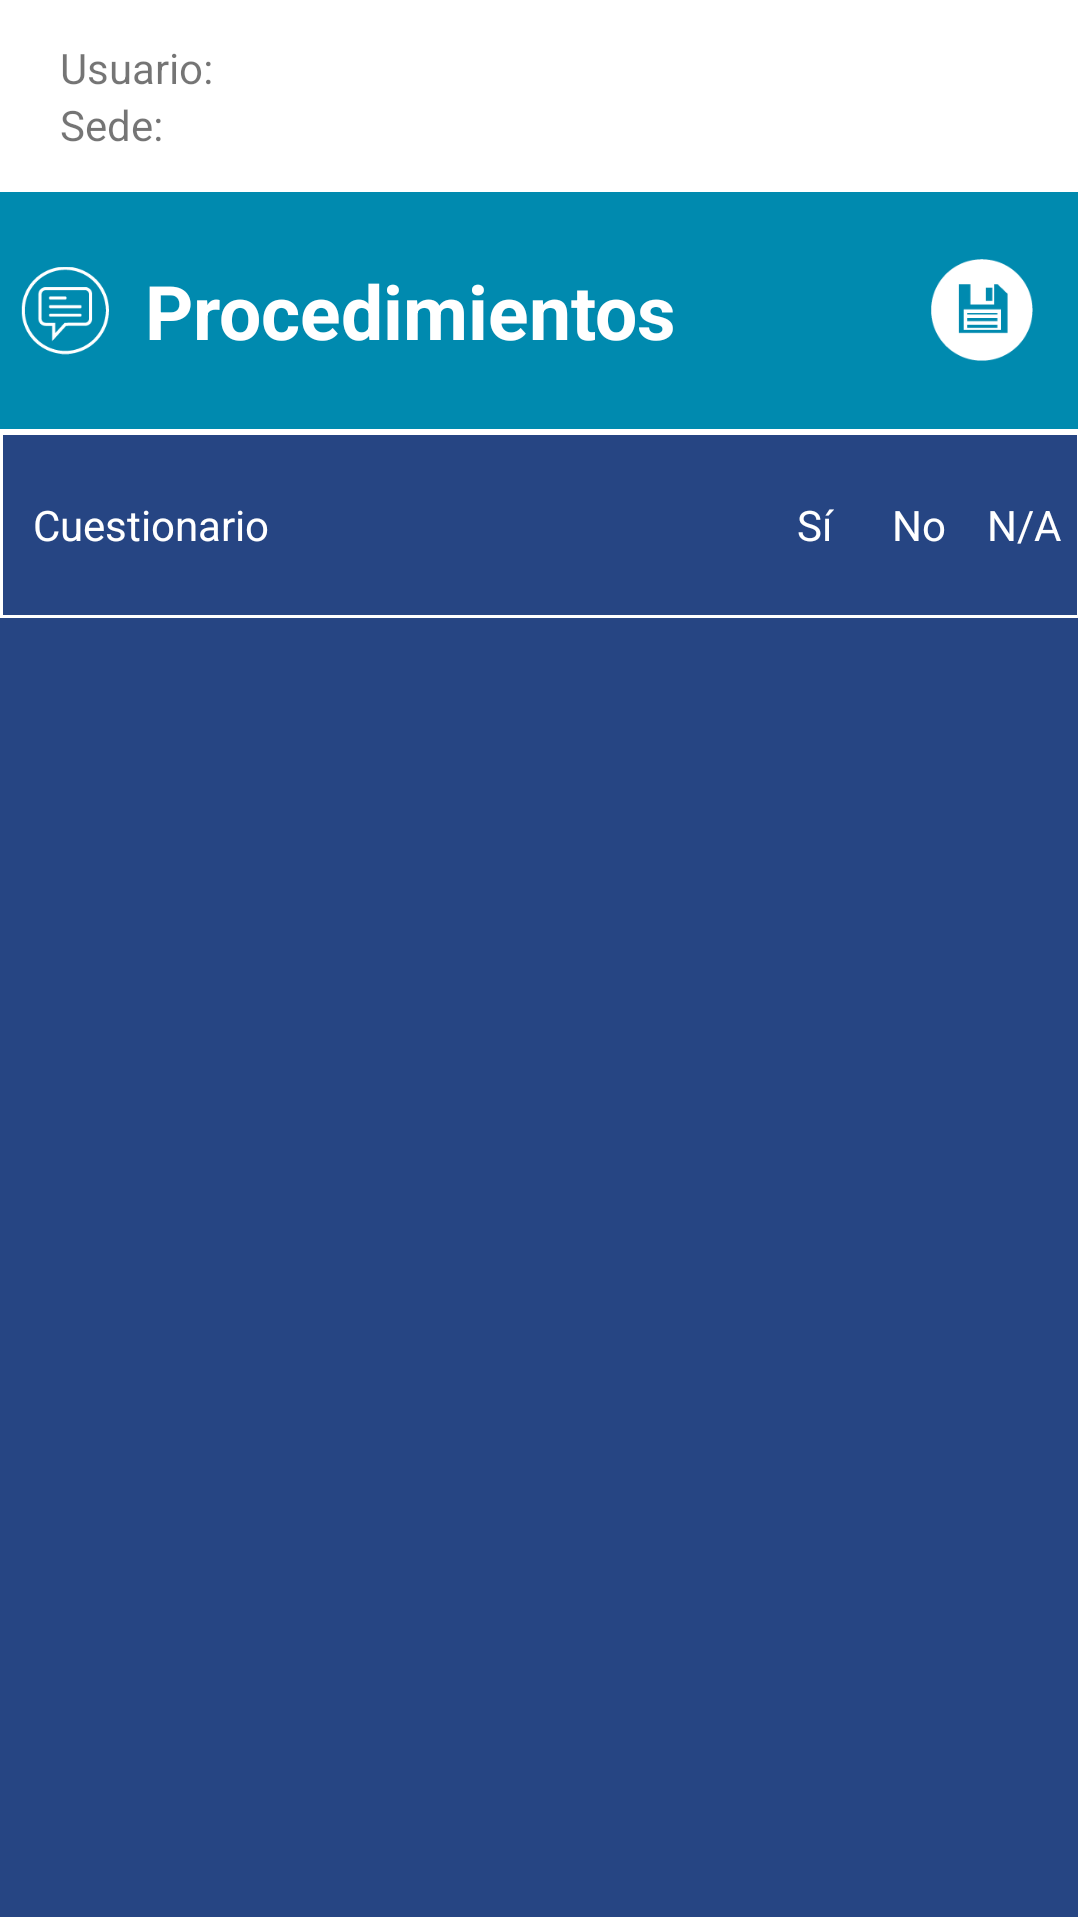

Layout XML and referenced resources for this Android screen:
<!-- AndroidManifest.xml: application theme Theme.Calidad -->
<!-- res/layout/procedimientos.xml -->
<?xml version="1.0" encoding="utf-8"?>
<LinearLayout xmlns:android="http://schemas.android.com/apk/res/android"
    android:orientation="vertical"
    android:layout_width="match_parent"
    android:layout_height="match_parent"
    android:background="#ffffff"
    android:id="@+id/home">

    <LinearLayout
        android:layout_width="match_parent"
        android:layout_height="match_parent"
        android:orientation="vertical"
        android:gravity="center"
        android:layout_weight="9">

        <TextView
            android:id="@+id/text_usuario"
            android:layout_marginStart="20dp"
            android:layout_marginEnd="20dp"
            android:layout_width="match_parent"
            android:layout_height="wrap_content"
            android:textSize="14sp"
            android:text="@string/usuario_cabecera"/>

        <TextView
            android:id="@+id/text_sede"
            android:layout_marginStart="20dp"
            android:layout_marginEnd="20dp"
            android:layout_width="match_parent"
            android:layout_height="wrap_content"
            android:textSize="14sp"
            android:text="@string/sede_cabecera"/>

    </LinearLayout>



    <LinearLayout
        android:layout_width="match_parent"
        android:layout_height="match_parent"
        android:layout_weight="1"
        android:orientation="vertical">

        <LinearLayout
            android:id="@+id/registropresencia"
            android:layout_width="match_parent"
            android:layout_height="match_parent"
            android:layout_marginBottom="1dp"
            android:layout_marginRight="0.5dp"
            android:layout_weight="3.5"
            android:background="@drawable/borde4"
            android:clickable="true"
            android:focusable="true"
            android:orientation="horizontal">

            <ImageView
                android:layout_width="55dp"
                android:layout_height="55dp"
                android:layout_gravity="center"
                android:layout_margin="7dp"
                android:layout_weight="1.2"
                android:src="@drawable/comunicacion" />

            <TextView
                android:id="@+id/registropresenciatext"
                android:layout_width="match_parent"
                android:layout_height="match_parent"
                android:layout_gravity="center"
                android:layout_marginLeft="5dp"
                android:layout_weight="5"
                android:gravity="left|center"
                android:text="@string/procedimientos"
                android:textAllCaps="false"
                android:textColor="#FFFFFF"
                android:textSize=
                    "25sp"
                android:textStyle="bold"/>

            <ImageView
                android:id="@+id/boton_guardar"
                android:layout_width="60dp"
                android:layout_height="60dp"
                android:layout_gravity="center"
                android:layout_margin="15dp"
                android:layout_weight="1.2"
                android:src="@drawable/guardar"
                android:clickable="true"
                />

        </LinearLayout>

        <LinearLayout
            android:layout_width="match_parent"
            android:layout_height="60dp"
            android:background="@drawable/borde15"
            android:layout_margin="1dp"
            >

            <TextView
                android:layout_width="match_parent"
                android:layout_height="60dp"
                android:layout_gravity="center"
                android:layout_weight="1"
                android:gravity="start|center_vertical"
                android:paddingLeft="10dp"
                android:paddingRight="10dp"
                android:textCursorDrawable="@null"
                android:textSize="14dp"
                android:text="@string/cuestionario"
                android:textColor="#FFFFFF"/>

            <TextView
                android:layout_width="35dp"
                android:layout_height="60dp"
                android:layout_gravity="center"
                android:gravity="center"
                android:textColor="#FFFFFF"
                android:textSize="14dp"
                android:text="@string/si"/>

            <TextView
                android:layout_width="35dp"
                android:layout_height="60dp"
                android:layout_gravity="center"
                android:gravity="center"
                android:textColor="#FFFFFF"
                android:textSize="14dp"
                android:text="@string/no"/>

            <TextView
                android:layout_width="35dp"
                android:layout_height="60dp"
                android:layout_gravity="center"
                android:gravity="center"
                android:textColor="#FFFFFF"
                android:textSize="14dp"
                android:text="@string/no_aplica"/>

        </LinearLayout>

        <LinearLayout
            android:id="@+id/consultadejornada"
            android:layout_width="match_parent"
            android:layout_height="match_parent"
            android:layout_marginBottom="1dp"
            android:layout_marginRight="0.5dp"
            android:layout_weight="1"
            android:background="@drawable/borde15"
            android:clickable="true"
            android:focusable="true"
            android:orientation="horizontal">

            <ListView
                android:id="@+id/listaPreguntas"
                android:layout_width="match_parent"
                android:layout_height="match_parent"
                android:divider="#FFFFFF"
                android:dividerHeight="1dp">
            </ListView>


        </LinearLayout>

    </LinearLayout>





</LinearLayout>
<!-- resources referenced by this layout -->
<resources>
  <!-- drawable borde15 (drawable) -->
  <?xml version="1.0" encoding="utf-8"?>
  <shape
      xmlns:android="http://schemas.android.com/apk/res/android"
      android:shape="rectangle">
  
      
      <solid
          android:color="#264583" >
      </solid>
  
  
  
      
      <stroke
          android:width="0dp">
      </stroke>
  
      
      <corners
          android:radius="0dp"   >
      </corners>
  
  
  
  </shape>
  <!-- drawable borde4 (drawable) -->
  <?xml version="1.0" encoding="utf-8"?>
  <shape
      xmlns:android="http://schemas.android.com/apk/res/android"
      android:shape="rectangle">
  
      
      <solid
          android:color="#008AAF" >
      </solid>
  
  
  
      
      <stroke
          android:width="0dp">
      </stroke>
  
      
      <corners
          android:radius="0dp"   >
      </corners>
  
  
  </shape>
  <!-- drawable comunicacion: png bitmap (drawable, 2328 bytes) -->
  <!-- drawable guardar: png bitmap (drawable, 1541 bytes) -->
  <string name="cuestionario">Cuestionario</string>
  <string name="no">No</string>
  <string name="no_aplica">N/A</string>
  <string name="procedimientos">Procedimientos</string>
  <string name="sede_cabecera">Sede:</string>
  <string name="si">Sí</string>
  <string name="usuario_cabecera">Usuario:</string>
  <style name="Theme.Calidad" parent="Theme.MaterialComponents.DayNight.DarkActionBar">
          
          <item name="colorPrimary">@color/purple_500</item>
          <item name="colorPrimaryVariant">@color/purple_700</item>
          <item name="colorOnPrimary">@color/white</item>
          
          <item name="colorSecondary">@color/teal_200</item>
          <item name="colorSecondaryVariant">@color/teal_700</item>
          <item name="colorOnSecondary">@color/black</item>
          
          <item name="android:statusBarColor" tools:targetApi="l">?attr/colorPrimaryVariant</item>
          
      </style>
  <color name="purple_500">#e79915</color>
  <color name="purple_700">#e79915</color>
  <color name="white">#FFFFFFFF</color>
  <color name="teal_200">#FF03DAC5</color>
  <color name="teal_700">#FF018786</color>
  <color name="black">#FF000000</color>
</resources>
